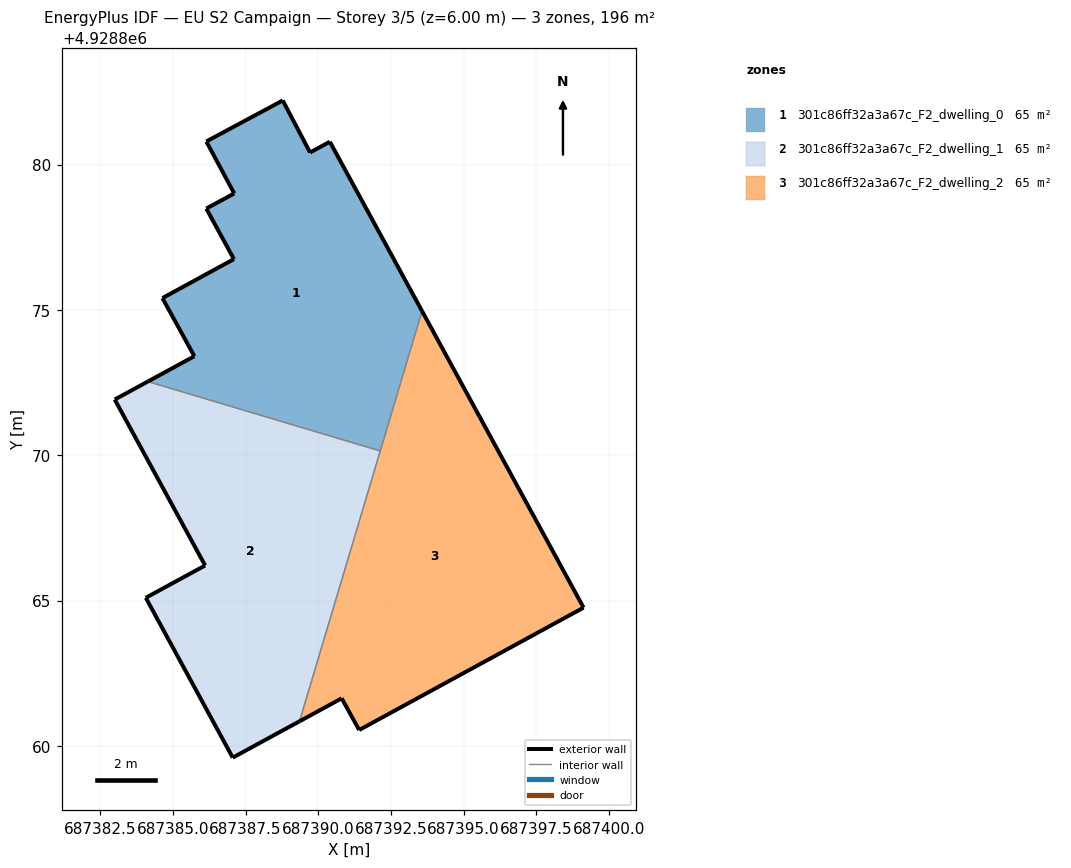
=== STOREY PLAN SPEC (per zone: floor XY polygon, exterior-wall plan segments, windows/doors) ===
zone 1: 301c86ff32a3a67c_F2_dwelling_0  (65.2 m²)
  floor: (687392.14, 4928870.15) (687393.57, 4928874.96) (687390.40, 4928880.78) (687389.72, 4928880.41) (687388.78, 4928882.20) (687386.15, 4928880.79) (687387.11, 4928879.00) (687386.15, 4928878.49) (687387.10, 4928876.75) (687384.64, 4928875.41) (687385.74, 4928873.41) (687384.14, 4928872.53)
  exterior wall: (687384.64, 4928875.41) – (687387.10, 4928876.75)  [2.8 m]
  exterior wall: (687387.10, 4928876.75) – (687386.15, 4928878.49)  [2.0 m]
  exterior wall: (687386.15, 4928878.49) – (687387.11, 4928879.00)  [1.1 m]
  exterior wall: (687387.11, 4928879.00) – (687386.15, 4928880.79)  [2.0 m]
  exterior wall: (687386.15, 4928880.79) – (687388.78, 4928882.20)  [3.0 m]
  exterior wall: (687388.78, 4928882.20) – (687389.72, 4928880.41)  [2.0 m]
  exterior wall: (687389.72, 4928880.41) – (687390.40, 4928880.78)  [0.8 m]
  exterior wall: (687390.40, 4928880.78) – (687393.57, 4928874.96)  [6.6 m]
  exterior wall: (687384.14, 4928872.53) – (687385.74, 4928873.41)  [1.8 m]
  exterior wall: (687385.74, 4928873.41) – (687384.64, 4928875.41)  [2.3 m]
  interior walls: 2
zone 2: 301c86ff32a3a67c_F2_dwelling_1  (65.2 m²)
  floor: (687389.36, 4928860.84) (687392.14, 4928870.15) (687384.14, 4928872.53) (687383.00, 4928871.92) (687386.11, 4928866.21) (687384.07, 4928865.09) (687387.06, 4928859.59)
  exterior wall: (687384.07, 4928865.09) – (687386.11, 4928866.21)  [2.3 m]
  exterior wall: (687386.11, 4928866.21) – (687383.00, 4928871.92)  [6.5 m]
  exterior wall: (687383.00, 4928871.92) – (687384.14, 4928872.53)  [1.3 m]
  exterior wall: (687389.36, 4928860.84) – (687387.06, 4928859.59)  [2.6 m]
  exterior wall: (687387.06, 4928859.59) – (687384.07, 4928865.09)  [6.3 m]
  interior walls: 2
zone 3: 301c86ff32a3a67c_F2_dwelling_2  (65.2 m²)
  floor: (687399.13, 4928864.75) (687393.57, 4928874.96) (687389.36, 4928860.84) (687390.81, 4928861.63) (687391.41, 4928860.54)
  exterior wall: (687390.81, 4928861.63) – (687389.36, 4928860.84)  [1.7 m]
  exterior wall: (687393.57, 4928874.96) – (687399.13, 4928864.75)  [11.6 m]
  exterior wall: (687399.13, 4928864.75) – (687391.41, 4928860.54)  [8.8 m]
  exterior wall: (687391.41, 4928860.54) – (687390.81, 4928861.63)  [1.2 m]
  interior walls: 2

=== DERIVED (storey summary) ===
Building: EU S2 Campaign
Storey: 3 of 5  (floor level z = 6.00 m)
Storey gross floor area: 195.5 m²
Zones on this storey: 3
  - 301c86ff32a3a67c_F2_dwelling_0: floor 65.2 m²; exterior wall 24.4 m (73.3 m²); WWR 0.0%
  - 301c86ff32a3a67c_F2_dwelling_1: floor 65.2 m²; exterior wall 19.0 m (57.0 m²); WWR 0.0%
  - 301c86ff32a3a67c_F2_dwelling_2: floor 65.2 m²; exterior wall 23.3 m (69.9 m²); WWR 0.0%
Zone adjacency (shared interzone walls):
  - 301c86ff32a3a67c_F2_dwelling_0 ↔ 301c86ff32a3a67c_F2_dwelling_1
  - 301c86ff32a3a67c_F2_dwelling_0 ↔ 301c86ff32a3a67c_F2_dwelling_2
  - 301c86ff32a3a67c_F2_dwelling_1 ↔ 301c86ff32a3a67c_F2_dwelling_2